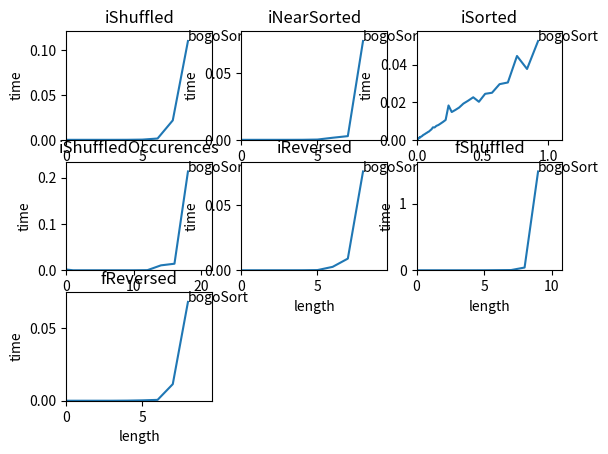

Write the Python code that produced this figure.
"""
[redacted]
For EISTI's class
"""

from random import*
from time import*
import matplotlib.pyplot as plt

"""
Parameters of the benchmark
Modifie the next values as you wish
"""

# Max time for a test
timeLimit=0.05

# Increase rate of number of element
precision_rate=1.1

# Number of each test to average
number_of_test=3

"""
Code your sorts here
"""

def bogoSort(myList): # Please, don't
    while not all(myList[i]<=myList[i+1]for i in range(len(myList)-1)):
        for i in range(len(myList)-1):
            e=randrange(i,len(myList))
            myList[i],myList[e]=myList[e],myList[i]
    return(myList)



"""
Generating to-sort lists
You can let this part of code
"""

def iShuffled(n):
    t=list(range(n))
    shuffle(t)
    return(t)

def iNearSorted(n):
    t=list(range(n))
    shuffle(t)
    t=[sorted(t[i::10]) for i in range(10)]
    t=[t[i%10][i//10] for i in range(n)]
    return(t)

def iSorted(n):
    t=list(range(n))
    return(t)

def iShuffledOccurences(n):
    return(list(int(random()*n/10) for _ in range(n)))

def iReversed(n):
    t=list(range(n))
    return(t[::-1])

def fShuffled(n):
    return(list(random() for _ in range(n)))

def fReversed(n):
    v=10
    t=list(random() for _ in range(n))
    t=[sorted(t[i::v]) for i in range(v)]
    t=[t[i%v][i//v] for i in range(n)]
    return(t)

"""
Verification fonction
"""

def isSorted(l):
    return(all(l[i]<=l[i+1]for i in range(len(l)-1)))


"""
Insert sorts and lists generator here
"""
# Insert here your sort to benchmark
sortsToTest=[bogoSort]

# Insert here your generators of lists to sort
listsToSort=[iShuffled,iNearSorted,iSorted,iShuffledOccurences,iReversed,fShuffled,fReversed]

"""
Benchmark, do not break everything plz, I won't repair it.
"""
h=0
w=0
while len(listsToSort)>h*w:
    h+=1
    if len(listsToSort)>h*w:
        w+=1


maxLength=0
maxTime=0
for i,t in enumerate(listsToSort):
    plt.subplot(h*100+w*10+1+i)
    for s in sortsToTest:
        n=0
        x=[]
        y=[]
        error=False
        while not error and (n==0 or y[-1]<timeLimit):

            try:
                ysum=0
                allSorted=True
                for _ in range(number_of_test):
                    l=t(n)
                    #print(l)
                    ti=time()
                    listSorted=s(list(l))
                    ysum+=time()-ti
                    allSorted = allSorted and isSorted(listSorted)
                # data_corrupted : wrong data in the output, not corresponding to values in input()
                print(("not_sorted","sorted")[allSorted],("data_corrupted","data_ok")[listSorted==sorted(l)],t.__name__,s.__name__,n,ysum/number_of_test)
                x+=[n]
                y+=[ysum/number_of_test]
                maxLength=max(maxLength,n)
                maxTime=max(maxTime,y[-1])
            except:
                print(t.__name__,s.__name__,n,"Error")
                error=True

            n=int(n*precision_rate)+1
        plt.plot(x,y)
        plt.text(x[-1], y[-1], s.__name__)
    plt.axis([0.0, maxLength*1.2, 0, maxTime*1.1])
    maxLength=0
    maxTime=0
    if i>=len(listsToSort)-w:
        plt.xlabel('length')
    plt.ylabel('time')
    plt.title(t.__name__)
plt.show()
